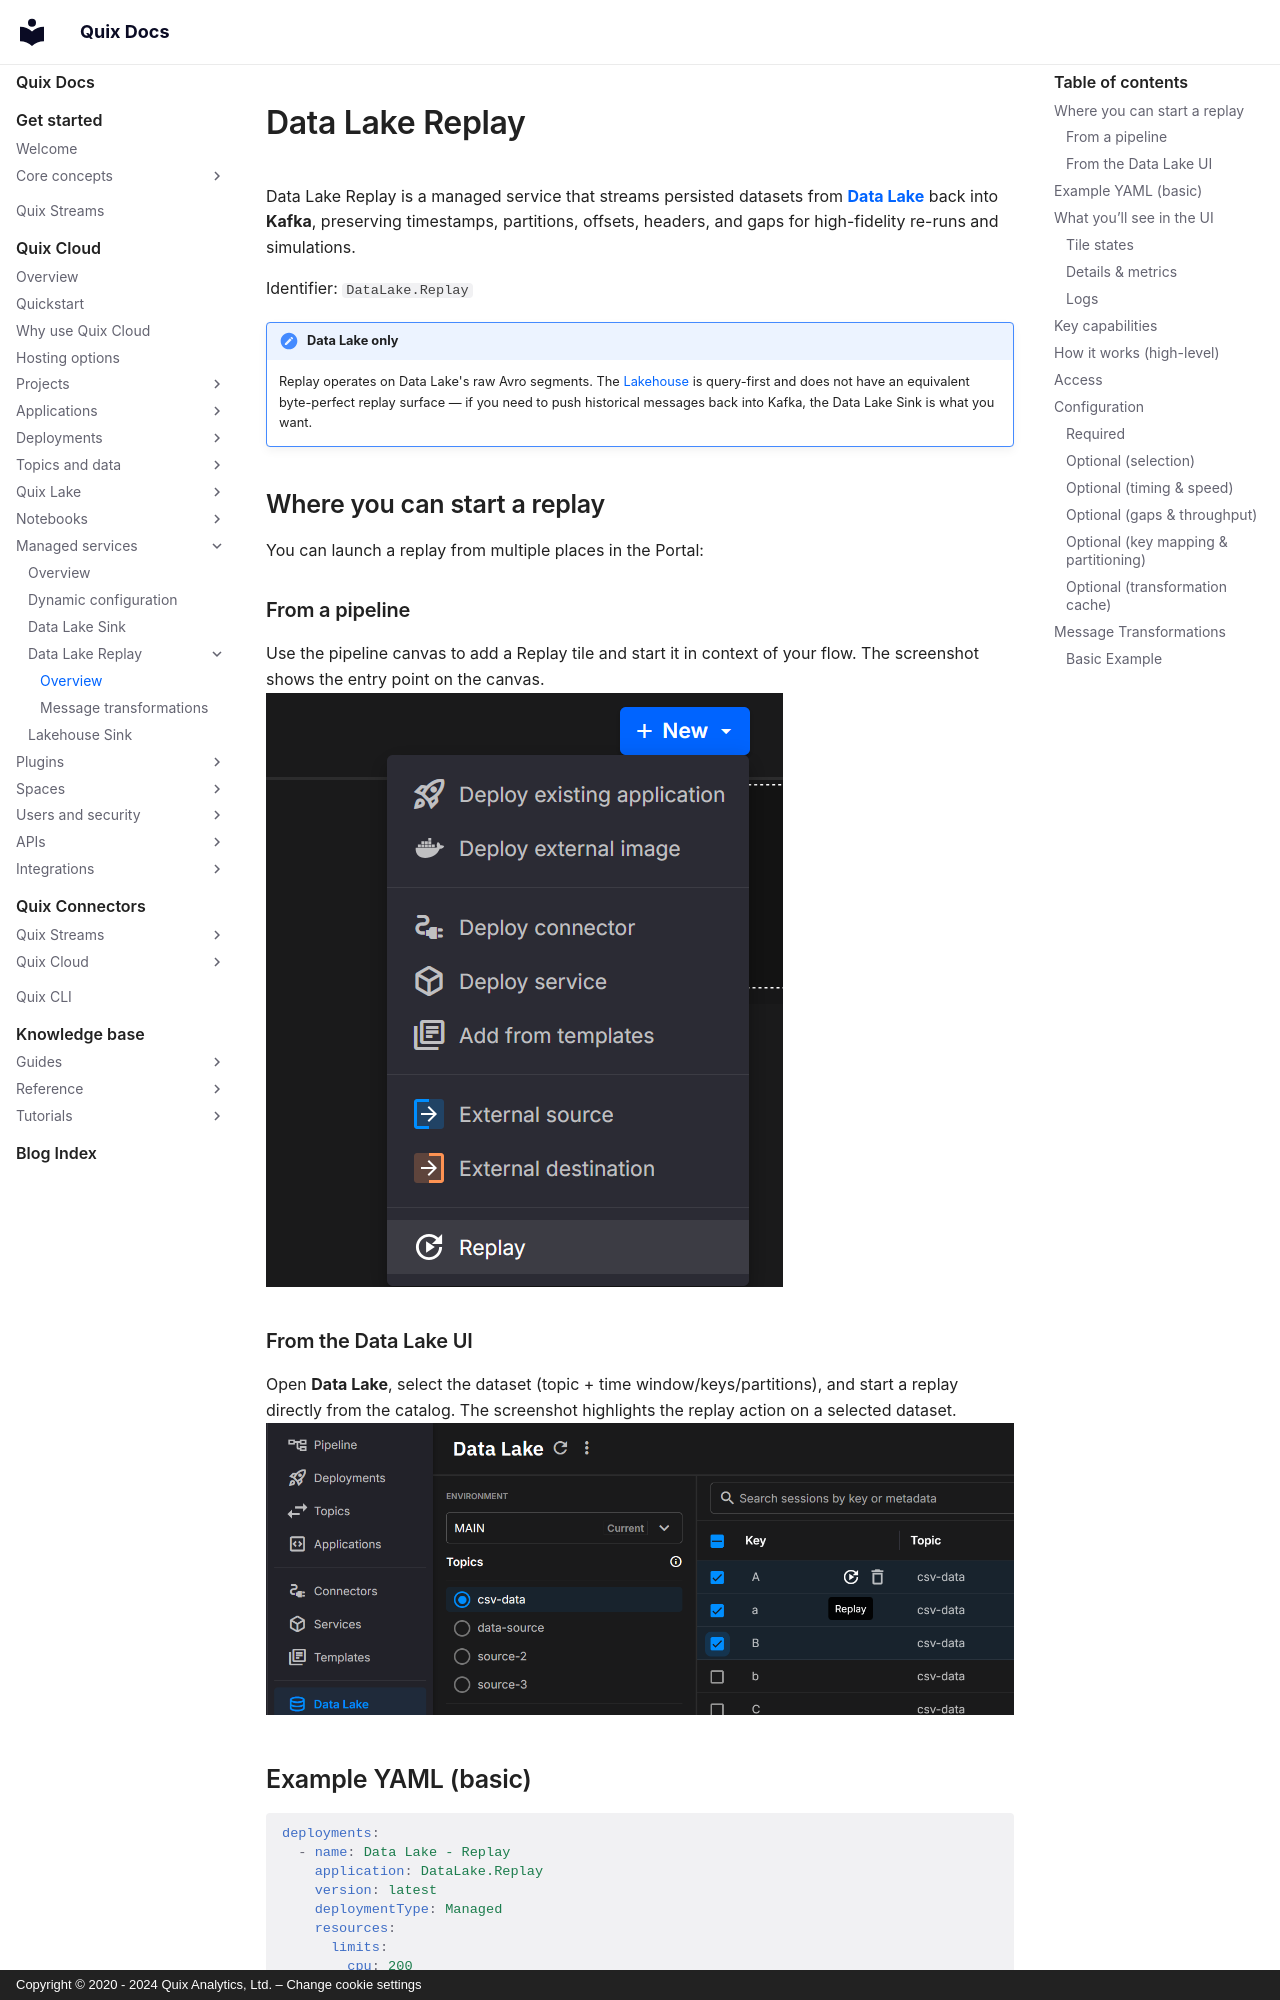

repository: quixio/quix-docs · page: quix-cloud/quix-lake/data-lake/replay/index.html · generator: mkdocs · copyright: Copyright © 2020 - 2024 Quix Analytics, Ltd. – Change cookie settings

---
title: Data Lake Replay
description: Managed service that replays persisted datasets from Quix Data Lake back into Kafka with full fidelity.
---

# Data Lake Replay

Data Lake Replay is a managed service that streams persisted datasets from **[Data Lake](./overview.md)** back into **Kafka**, preserving timestamps, partitions, offsets, headers, and gaps for high-fidelity re-runs and simulations.

Identifier: `DataLake.Replay`

!!! note "Data Lake only"
    Replay operates on Data Lake's raw Avro segments. The [Lakehouse](../lakehouse/overview.md) is query-first and does not have an equivalent byte-perfect replay surface — if you need to push historical messages back into Kafka, the Data Lake Sink is what you want.

## Where you can start a replay

You can launch a replay from multiple places in the Portal:

### From a pipeline

Use the pipeline canvas to add a Replay tile and start it in context of your flow. The screenshot shows the entry point on the canvas.
![Start from pipeline](./images/replay/start-from-pipeline.png)

### From the Data Lake UI

Open **Data Lake**, select the dataset (topic + time window/keys/partitions), and start a replay directly from the catalog. The screenshot highlights the replay action on a selected dataset.
![Start from Data Lake UI](./images/replay/start-from-catalog.png)
